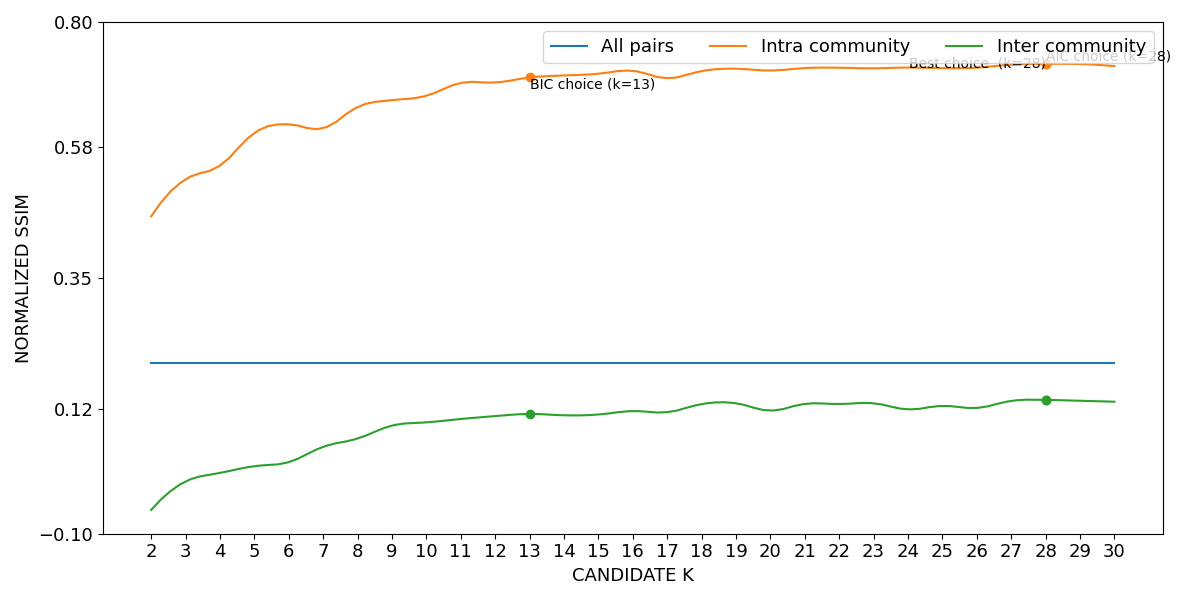

The data file committed next to this chart (first rows):
curve, all_pairs, k=2|intra_community, k=3|intra_community, k=4|intra_community, k=5|intra_community, k=6|intra_community, k=7|intra_community, k=8|intra_community, k=9|intra_community, k=10|intra_community, k=11|intra_community, k=12|intra_community, k=13|intra_community, k=14|intra_community, k=15|intra_community, k=16|intra_community, k=17|intra_community, k=18|intra_community, k=19|intra_community, k=20|intra_community, k=21|intra_community, k=22|intra_community, k=23|intra_community
lower, 0.2001, 0.4574, 0.5226, 0.5467, 0.6042, 0.6194, 0.6124, 0.6497, 0.6619, 0.6696, 0.6922, 0.693, 0.7018, 0.7054, 0.7085, 0.7135, 0.7006, 0.713, 0.7173, 0.7141, 0.7184, 0.719, 0.718
mean, 0.2009, 0.4582, 0.5235, 0.5475, 0.6049, 0.6201, 0.6132, 0.6504, 0.6626, 0.6703, 0.6928, 0.6937, 0.7024, 0.706, 0.7091, 0.7141, 0.7012, 0.7137, 0.7178, 0.7147, 0.719, 0.7195, 0.7186
upper, 0.2017, 0.459, 0.5243, 0.5483, 0.6056, 0.6207, 0.614, 0.6511, 0.6633, 0.6711, 0.6934, 0.6944, 0.703, 0.7065, 0.7096, 0.7146, 0.7018, 0.7143, 0.7184, 0.7152, 0.7195, 0.7201, 0.7191
